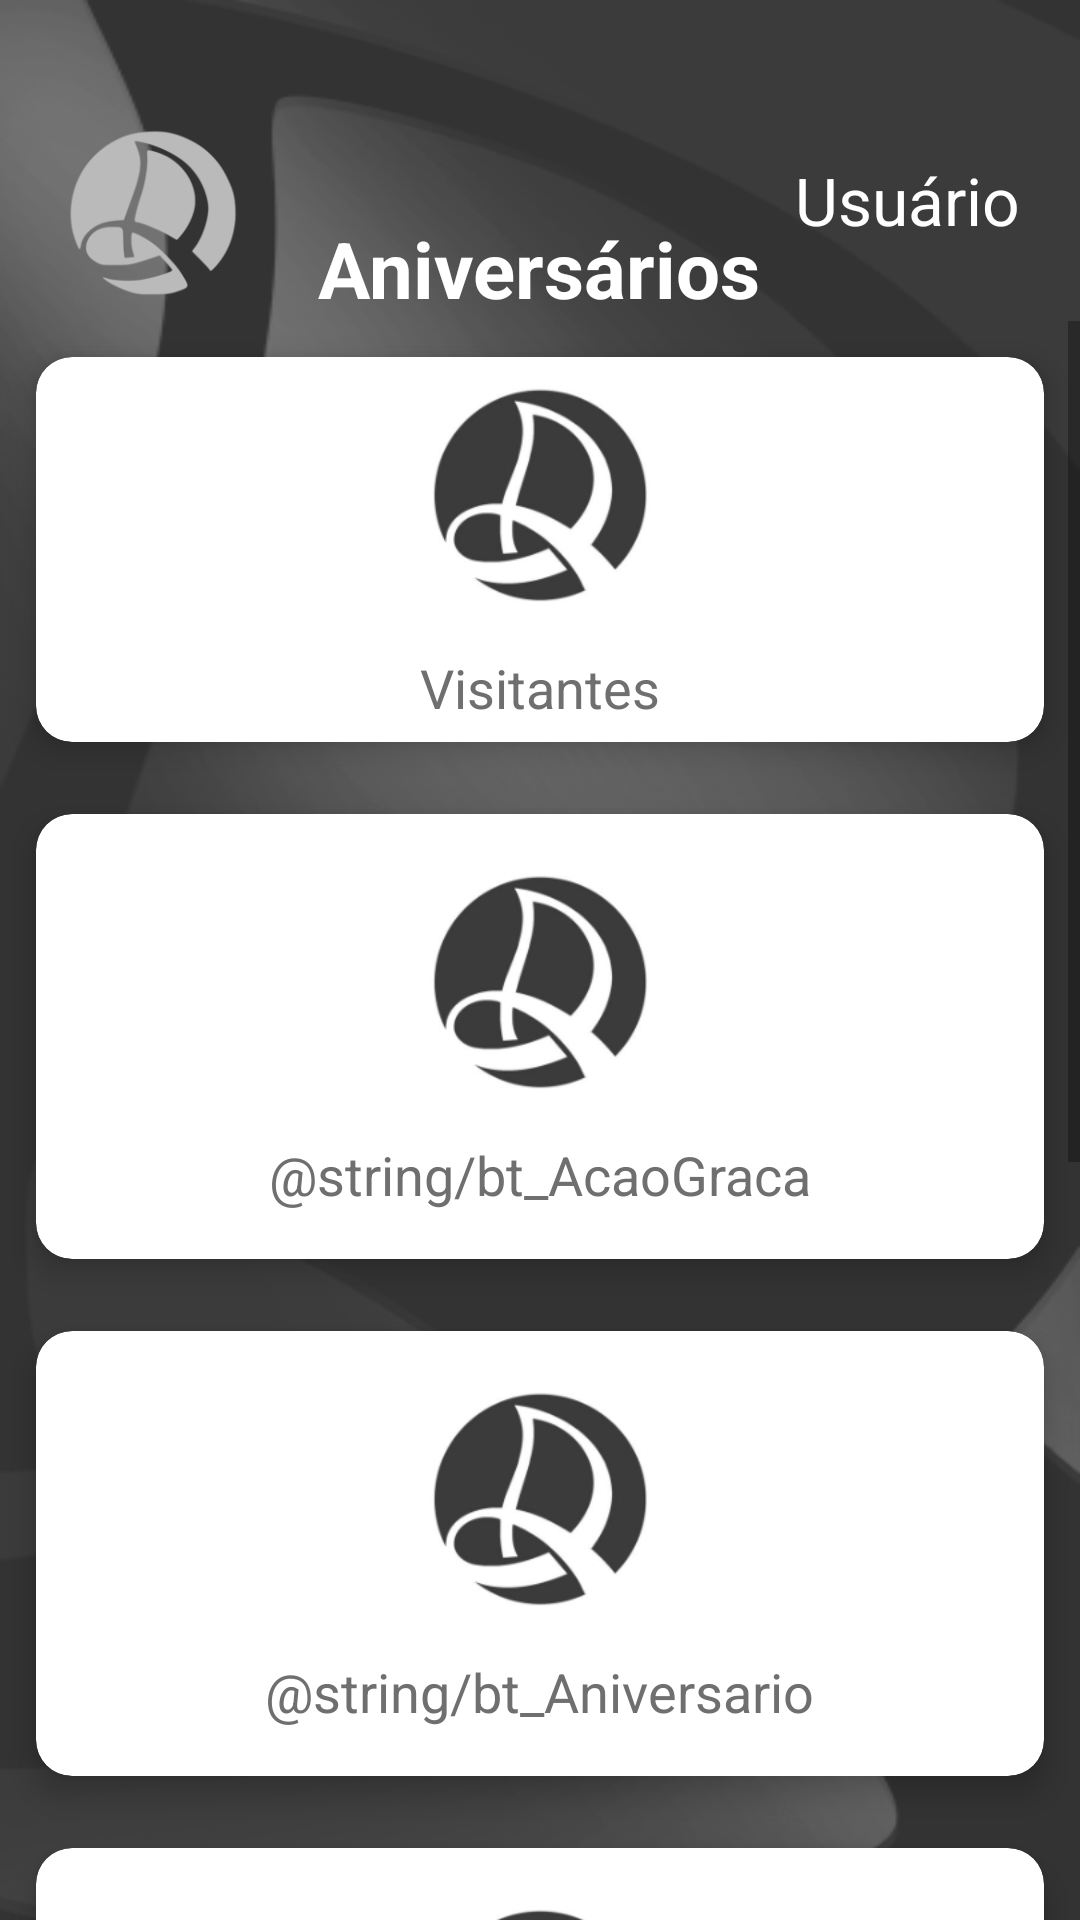

Reconstruct the res/layout file that produces this screen, plus the resources it refers to.
<!-- AndroidManifest.xml: activity theme Theme.ADMDF.NoActionBar.NoActionBar -->
<!-- res/layout/activity_aniver_list.xml -->
<?xml version="1.0" encoding="utf-8"?>
<LinearLayout
    xmlns:android="http://schemas.android.com/apk/res/android"
    xmlns:app="http://schemas.android.com/apk/res-auto"
    xmlns:tools="http://schemas.android.com/tools"
    android:layout_width="match_parent"
    android:layout_height="match_parent"
    android:background="@drawable/fundo_clareado"
    tools:context=".ui.activity.MenuActivity">

    <LinearLayout
        android:orientation="vertical"
        android:layout_width="match_parent"
        android:layout_height="wrap_content">

        <RelativeLayout
            android:layout_marginTop="40dp"
            android:layout_marginLeft="20dp"
            android:layout_marginRight="20dp"
            android:layout_width="match_parent"
            android:layout_height="wrap_content">

            <TextView
                android:layout_alignParentRight="true"
                android:text="Usuário"
                android:textSize="22sp"
                android:textColor="#FFFFFF"
                android:layout_width="wrap_content"
                android:layout_height="wrap_content"
                android:layout_marginTop="12dp">
            </TextView>

            <TextView
                android:layout_width="wrap_content"
                android:layout_height="wrap_content"
                android:layout_marginTop="32dp"
                android:textStyle="bold"
                android:text="Aniversários"
                android:textColor="#FFFFFF"
                android:textSize="26sp"
                android:layout_centerHorizontal="true"
                >

            </TextView>

            <ImageView
                android:layout_alignParentLeft="true"
                android:src="@drawable/logobranco"
                android:layout_width="62dp"
                android:layout_height="62dp">
            </ImageView>

        </RelativeLayout>

        <ScrollView
            android:layout_width="match_parent"
            android:layout_height="wrap_content">

            <GridLayout
                android:layout_width="match_parent"
                android:layout_height="wrap_content"
                android:alignmentMode="alignMargins"
                android:columnCount="1"
                android:columnOrderPreserved="false"
                android:rowCount="3">

                <androidx.cardview.widget.CardView
                    android:layout_width="wrap_content"
                    android:layout_height="wrap_content"
                    android:layout_rowWeight="1"
                    android:layout_columnWeight="1"
                    android:layout_margin="12dp"
                    app:cardCornerRadius="12dp"
                    app:cardElevation="6dp">

                    <LinearLayout
                        android:id="@+id/buttonVisit"
                        android:layout_width="match_parent"
                        android:layout_height="match_parent"
                        android:gravity="center"
                        android:orientation="vertical"
                        android:padding="6dp">

                        <ImageView
                            android:layout_width="80dp"
                            android:layout_height="80dp"
                            android:src="@drawable/logopreto"></ImageView>

                        <TextView
                            android:layout_width="wrap_content"
                            android:layout_height="wrap_content"
                            android:layout_marginTop="12dp"
                            android:text="@string/tv_visitantes"
                            android:textColor="#6f6f6f"
                            android:textSize="18dp">

                        </TextView>
                    </LinearLayout>

                </androidx.cardview.widget.CardView>

                <androidx.cardview.widget.CardView
                    android:layout_width="wrap_content"
                    android:layout_height="wrap_content"
                    android:layout_rowWeight="1"
                    android:layout_columnWeight="1"
                    android:layout_margin="12dp"
                    app:cardCornerRadius="12dp"
                    app:cardElevation="6dp">

                    <LinearLayout
                        android:layout_width="match_parent"
                        android:layout_height="match_parent"
                        android:gravity="center"
                        android:orientation="vertical"
                        android:padding="16dp">

                        <ImageView
                            android:layout_width="80dp"
                            android:layout_height="80dp"
                            android:src="@drawable/logopreto"></ImageView>

                        <TextView
                            android:layout_width="wrap_content"
                            android:layout_height="wrap_content"
                            android:layout_marginTop="12dp"
                            android:text="@string/bt_AcaoGraca"
                            android:textColor="#6f6f6f"
                            android:textSize="18dp">

                        </TextView>
                    </LinearLayout>

                </androidx.cardview.widget.CardView>

                <androidx.cardview.widget.CardView
                    android:layout_width="wrap_content"
                    android:layout_height="wrap_content"
                    android:layout_rowWeight="1"
                    android:layout_columnWeight="1"
                    android:layout_margin="12dp"
                    app:cardCornerRadius="12dp"
                    app:cardElevation="6dp">

                    <LinearLayout
                        android:layout_width="match_parent"
                        android:layout_height="match_parent"
                        android:gravity="center"
                        android:orientation="vertical"
                        android:padding="16dp">

                        <ImageView
                            android:layout_width="80dp"
                            android:layout_height="80dp"
                            android:src="@drawable/logopreto"></ImageView>

                        <TextView
                            android:layout_width="wrap_content"
                            android:layout_height="wrap_content"
                            android:layout_marginTop="12dp"
                            android:text="@string/bt_Aniversario"
                            android:textColor="#6f6f6f"
                            android:textSize="18dp">

                        </TextView>
                    </LinearLayout>

                </androidx.cardview.widget.CardView>

                <androidx.cardview.widget.CardView
                    android:layout_width="wrap_content"
                    android:layout_height="wrap_content"
                    android:layout_rowWeight="1"
                    android:layout_columnWeight="1"
                    android:layout_margin="12dp"
                    app:cardCornerRadius="12dp"
                    app:cardElevation="6dp">

                    <LinearLayout
                        android:layout_width="match_parent"
                        android:layout_height="match_parent"
                        android:gravity="center"
                        android:orientation="vertical"
                        android:padding="16dp">

                        <ImageView
                            android:layout_width="80dp"
                            android:layout_height="80dp"
                            android:src="@drawable/logopreto"></ImageView>

                        <TextView
                            android:layout_width="wrap_content"
                            android:layout_height="wrap_content"
                            android:layout_marginTop="12dp"
                            android:text="@string/bt_Aniversario"
                            android:textColor="#6f6f6f"
                            android:textSize="18dp">

                        </TextView>
                    </LinearLayout>

                </androidx.cardview.widget.CardView>

                <androidx.cardview.widget.CardView
                    android:layout_width="wrap_content"
                    android:layout_height="wrap_content"
                    android:layout_rowWeight="1"
                    android:layout_columnWeight="1"
                    android:layout_margin="12dp"
                    app:cardCornerRadius="12dp"
                    app:cardElevation="6dp">

                    <LinearLayout
                        android:layout_width="match_parent"
                        android:layout_height="match_parent"
                        android:gravity="center"
                        android:orientation="vertical"
                        android:padding="16dp">

                        <ImageView
                            android:layout_width="80dp"
                            android:layout_height="80dp"
                            android:src="@drawable/logopreto"></ImageView>

                        <TextView
                            android:layout_width="wrap_content"
                            android:layout_height="wrap_content"
                            android:layout_marginTop="12dp"
                            android:text="@string/bt_Aniversario"
                            android:textColor="#6f6f6f"
                            android:textSize="18dp">

                        </TextView>
                    </LinearLayout>

                </androidx.cardview.widget.CardView>

                <androidx.cardview.widget.CardView
                    android:layout_width="wrap_content"
                    android:layout_height="wrap_content"
                    android:layout_rowWeight="1"
                    android:layout_columnWeight="1"
                    android:layout_margin="12dp"
                    app:cardCornerRadius="12dp"
                    app:cardElevation="6dp">

                    <LinearLayout
                        android:layout_width="match_parent"
                        android:layout_height="match_parent"
                        android:gravity="center"
                        android:orientation="vertical"
                        android:padding="16dp">

                        <ImageView
                            android:layout_width="80dp"
                            android:layout_height="80dp"
                            android:src="@drawable/logopreto"></ImageView>

                        <TextView
                            android:layout_width="wrap_content"
                            android:layout_height="wrap_content"
                            android:layout_marginTop="12dp"
                            android:text="@string/bt_Aniversario"
                            android:textColor="#6f6f6f"
                            android:textSize="18dp">

                        </TextView>
                    </LinearLayout>

                </androidx.cardview.widget.CardView>


            </GridLayout>

        </ScrollView>

    </LinearLayout>


</LinearLayout>
<!-- resources referenced by this layout -->
<resources>
  <!-- drawable fundo_clareado: png bitmap (drawable, 62950 bytes) -->
  <!-- drawable logobranco: png bitmap (drawable, 7450 bytes) -->
  <!-- drawable logopreto: png bitmap (drawable, 12028 bytes) -->
  <string name="tv_visitantes">Visitantes</string>
  <style name="Theme.ADMDF.NoActionBar.NoActionBar">
          <item name="windowActionBar">false</item>
          <item name="windowNoTitle">true</item>
      </style>
</resources>
